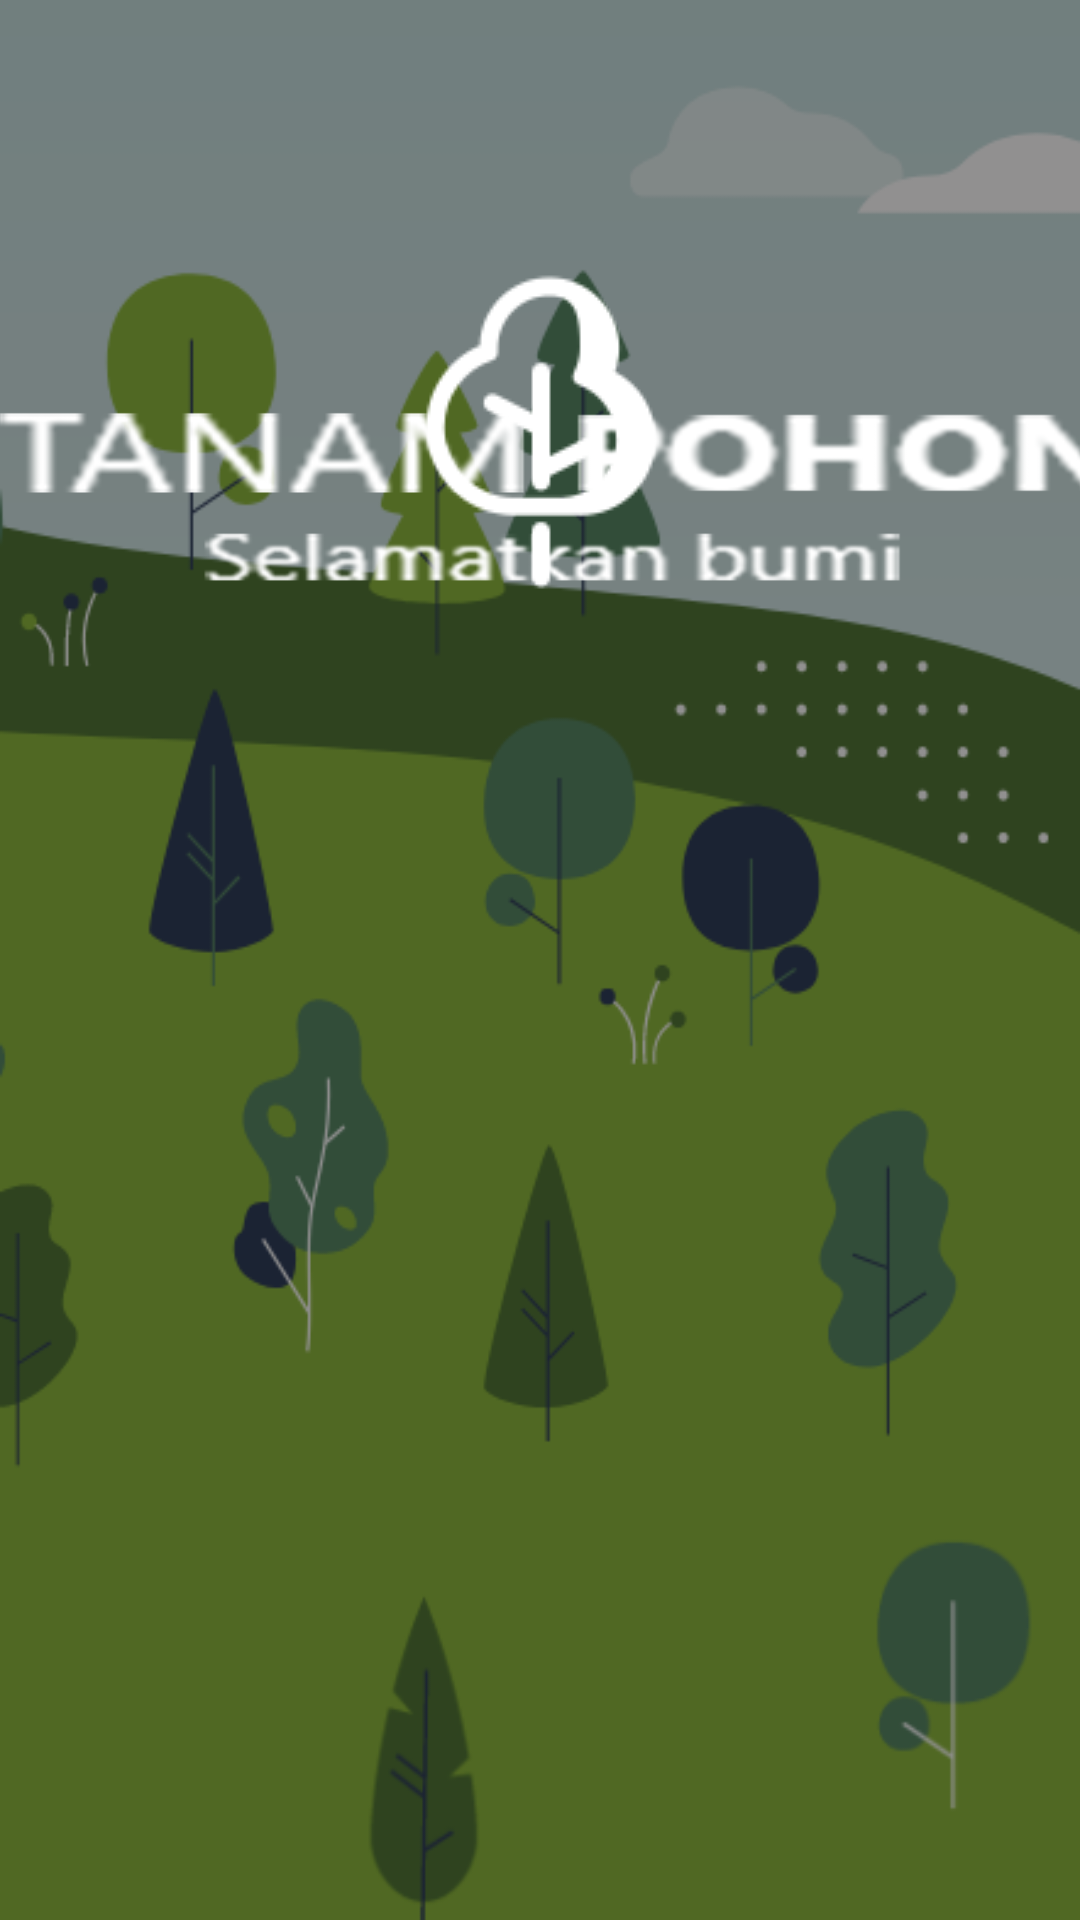

Reconstruct the res/layout file that produces this screen, plus the resources it refers to.
<!-- AndroidManifest.xml: application theme Theme.AppCompat.Light.NoActionBar -->
<!-- res/layout/activity_main.xml -->
<?xml version="1.0" encoding="utf-8"?>
<androidx.constraintlayout.widget.ConstraintLayout xmlns:android="http://schemas.android.com/apk/res/android"
    xmlns:app="http://schemas.android.com/apk/res-auto"
    xmlns:tools="http://schemas.android.com/tools"
    android:layout_width="match_parent"
    android:layout_height="match_parent"
    tools:context=".MainActivity"
    android:background="@drawable/bg1">

    <RelativeLayout
        android:layout_width="412dp"
        android:layout_height="287dp"
        android:orientation="vertical"
        app:layout_constraintEnd_toEndOf="parent"
        app:layout_constraintStart_toStartOf="parent"
        tools:ignore="MissingConstraints"
        tools:layout_editor_absoluteY="1dp">

        <ImageView
            android:layout_width="wrap_content"
            android:layout_height="wrap_content"
            android:background="@drawable/tree_128px"
            android:layout_centerHorizontal="true"
            android:layout_marginTop="80dp"/>

        <ImageView
            android:layout_width="wrap_content"
            android:layout_height="wrap_content"
            android:background="@drawable/logo_text"/>
            




    </RelativeLayout>
</androidx.constraintlayout.widget.ConstraintLayout>
<!-- resources referenced by this layout -->
<resources>
  <!-- drawable bg1: png bitmap (drawable, 36380 bytes) -->
  <!-- drawable logo_text: png bitmap (drawable, 23415 bytes) -->
  <!-- drawable tree_128px: png bitmap (drawable, 2601 bytes) -->
</resources>
